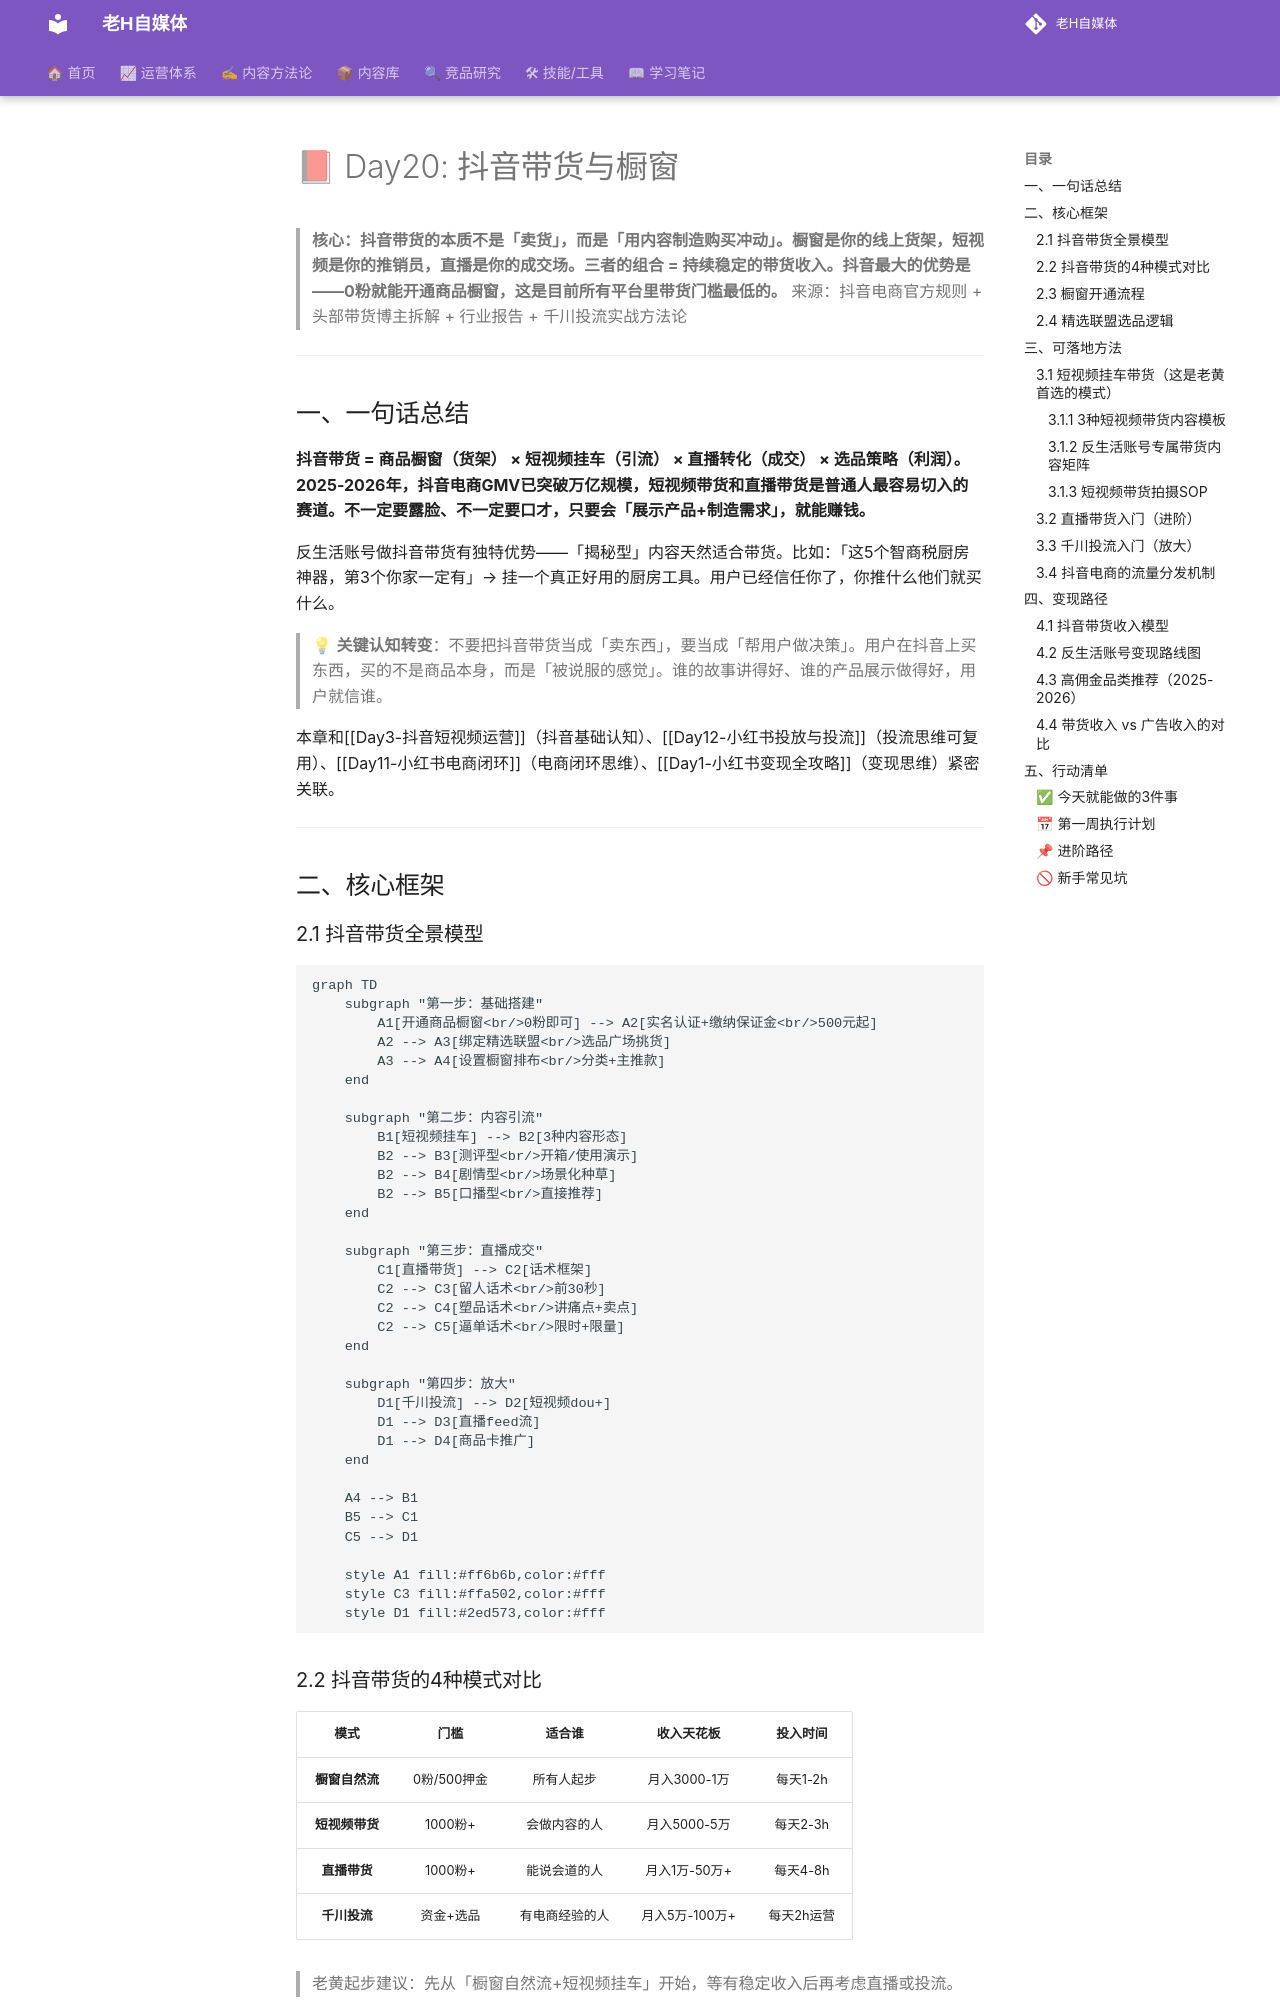

repository: dylantoo/h-social.github.io · page: 06-学习笔记/Day20-抖音带货与橱窗/index.html · generator: mkdocs

# 📕 Day20: 抖音带货与橱窗

> **核心：抖音带货的本质不是「卖货」，而是「用内容制造购买冲动」。橱窗是你的线上货架，短视频是你的推销员，直播是你的成交场。三者的组合 = 持续稳定的带货收入。抖音最大的优势是——0粉就能开通商品橱窗，这是目前所有平台里带货门槛最低的。**
> 来源：抖音电商官方规则 + 头部带货博主拆解 + 行业报告 + 千川投流实战方法论

---

## 一、一句话总结

**抖音带货 = 商品橱窗（货架） × 短视频挂车（引流） × 直播转化（成交） × 选品策略（利润）。2025-2026年，抖音电商GMV已突破万亿规模，短视频带货和直播带货是普通人最容易切入的赛道。不一定要露脸、不一定要口才，只要会「展示产品+制造需求」，就能赚钱。**

反生活账号做抖音带货有独特优势——「揭秘型」内容天然适合带货。比如：「这5个智商税厨房神器，第3个你家一定有」→ 挂一个真正好用的厨房工具。用户已经信任你了，你推什么他们就买什么。

> 💡 **关键认知转变**：不要把抖音带货当成「卖东西」，要当成「帮用户做决策」。用户在抖音上买东西，买的不是商品本身，而是「被说服的感觉」。谁的故事讲得好、谁的产品展示做得好，用户就信谁。

本章和[[Day3-抖音短视频运营]]（抖音基础认知）、[[Day12-小红书投放与投流]]（投流思维可复用）、[[Day11-小红书电商闭环]]（电商闭环思维）、[[Day1-小红书变现全攻略]]（变现思维）紧密关联。

---

## 二、核心框架

### 2.1 抖音带货全景模型

```mermaid
graph TD
    subgraph "第一步：基础搭建"
        A1[开通商品橱窗<br/>0粉即可] --> A2[实名认证+缴纳保证金<br/>500元起]
        A2 --> A3[绑定精选联盟<br/>选品广场挑货]
        A3 --> A4[设置橱窗排布<br/>分类+主推款]
    end

    subgraph "第二步：内容引流"
        B1[短视频挂车] --> B2[3种内容形态]
        B2 --> B3[测评型<br/>开箱/使用演示]
        B2 --> B4[剧情型<br/>场景化种草]
        B2 --> B5[口播型<br/>直接推荐]
    end

    subgraph "第三步：直播成交"
        C1[直播带货] --> C2[话术框架]
        C2 --> C3[留人话术<br/>前30秒]
        C2 --> C4[塑品话术<br/>讲痛点+卖点]
        C2 --> C5[逼单话术<br/>限时+限量]
    end

    subgraph "第四步：放大"
        D1[千川投流] --> D2[短视频dou+]
        D1 --> D3[直播feed流]
        D1 --> D4[商品卡推广]
    end

    A4 --> B1
    B5 --> C1
    C5 --> D1
    
    style A1 fill:#ff6b6b,color:#fff
    style C3 fill:#ffa502,color:#fff
    style D1 fill:#2ed573,color:#fff
```
